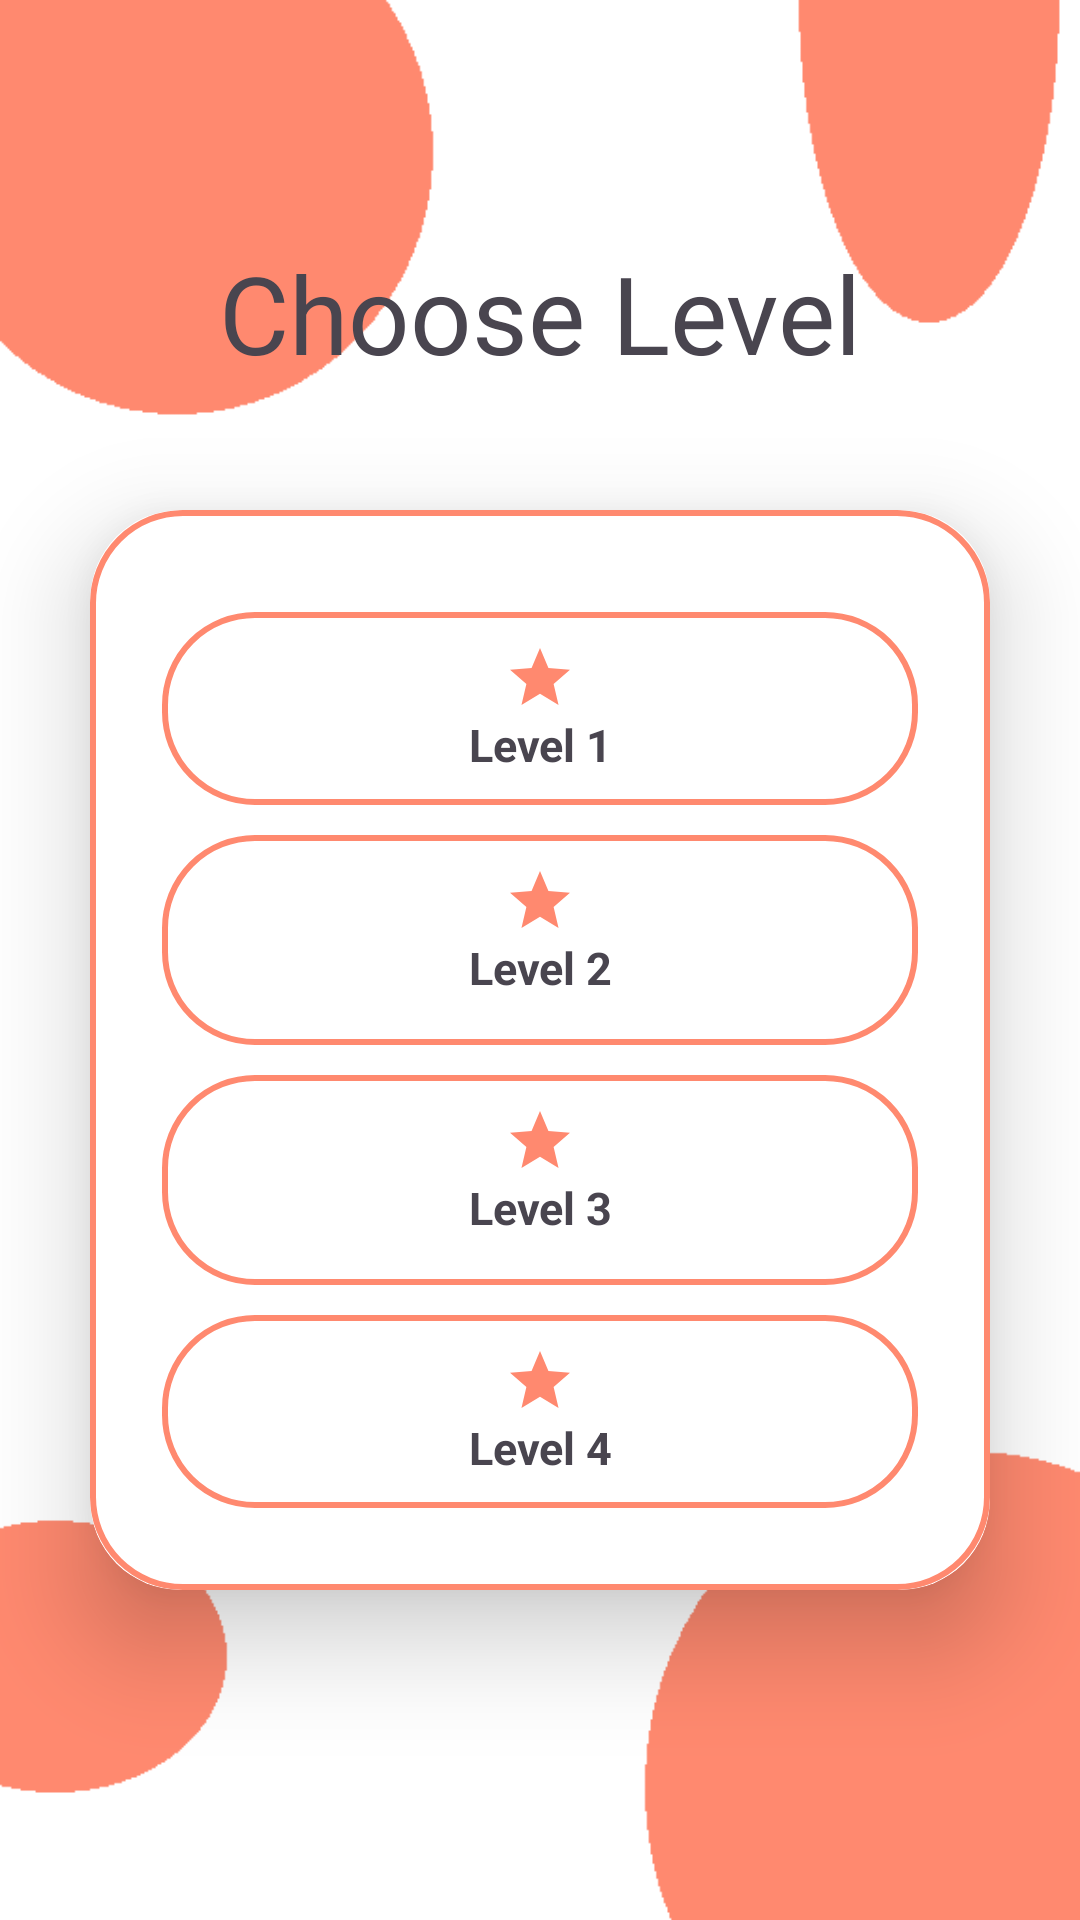

Here is an Android app screen rendered from its layout file. Give the layout XML and the strings, colors and styles it references.
<!-- AndroidManifest.xml: application theme Theme.PAProject -->
<!-- res/layout/activity_main.xml -->
<?xml version="1.0" encoding="utf-8"?>
<LinearLayout xmlns:android="http://schemas.android.com/apk/res/android"
    xmlns:app="http://schemas.android.com/apk/res-auto"
    xmlns:tools="http://schemas.android.com/tools"
    android:layout_width="match_parent"
    android:layout_height="match_parent"
    android:orientation="vertical"
    android:gravity="center"
    android:background="@drawable/background"
    tools:context=".MainActivity">

    <TextView
        android:layout_width="wrap_content"
        android:layout_height="60dp"
        android:text="Choose Level"
        android:textSize="36sp">

    </TextView>

    <androidx.cardview.widget.CardView
        android:layout_width="match_parent"
        android:layout_height="wrap_content"
        android:layout_margin="30dp"
        app:cardCornerRadius="30dp"
        app:cardElevation="20dp" >

        <LinearLayout
            android:layout_width="match_parent"
            android:layout_height="360dp"
            android:layout_gravity="center_horizontal"
            android:background="@drawable/customedittext"
            android:orientation="vertical"
            android:padding="24dp">

            <TextView
                android:layout_width="match_parent"
                android:layout_height="wrap_content"
                android:text="Level 1"
                android:textStyle="bold"
                android:textAlignment="center"
                android:background="@drawable/customedittext"
                android:layout_marginTop="10dp"
                android:textSize="15sp"
                android:drawableTop="@drawable/baseline_star_24"
                android:padding="10dp"

                />
            <TextView
                android:layout_width="match_parent"
                android:layout_height="70dp"
                android:text="Level 2"
                android:textStyle="bold"
                android:background="@drawable/customedittext"
                android:layout_marginTop="10dp"
                android:textAlignment="center"
                android:textSize="15sp"
                android:drawableTop="@drawable/baseline_star_24"
                android:padding="10dp"

                />
            <TextView
                android:layout_width="match_parent"
                android:layout_height="70dp"
                android:text="Level 3"
                android:textStyle="bold"
                android:textSize="15sp"
                android:background="@drawable/customedittext"
                android:layout_marginTop="10dp"
                android:textAlignment="center"
                android:drawableTop="@drawable/baseline_star_24"
                android:padding="10dp"

                />
            <TextView
                android:layout_width="match_parent"
                android:layout_height="wrap_content"
                android:text="Level 4"
                android:textStyle="bold"
                android:textSize="15sp"
                android:background="@drawable/customedittext"
                android:layout_marginTop="10dp"
                android:textAlignment="center"
                android:drawableTop="@drawable/baseline_star_24"
                android:padding="10dp"

                />


        </LinearLayout>



    </androidx.cardview.widget.CardView>



</LinearLayout>
<!-- resources referenced by this layout -->
<resources>
  <!-- drawable background: png bitmap (drawable, 6325 bytes) -->
  <!-- drawable baseline_star_24 (drawable) -->
  <vector android:height="24dp" android:tint="#FF896F"
      android:viewportHeight="24" android:viewportWidth="24"
      android:width="24dp" xmlns:android="http://schemas.android.com/apk/res/android">
      <path android:fillColor="@android:color/white" android:pathData="M12,17.27L18.18,21l-1.64,-7.03L22,9.24l-7.19,-0.61L12,2 9.19,8.63 2,9.24l5.46,4.73L5.82,21z"/>
  </vector>
  <!-- drawable customedittext (drawable) -->
  <?xml version="1.0" encoding="utf-8"?>
  <shape xmlns:android="http://schemas.android.com/apk/res/android">
      <stroke
          android:width="2dp"
          android:color="@color/orange">
      </stroke>
  
      <corners
          android:radius="30dp">
  
      </corners>
  </shape>
  <style name="Theme.PAProject" parent="Base.Theme.PAProject" />
  <color name="orange">#FF896F</color>
  <style name="Base.Theme.PAProject" parent="Theme.Material3.DayNight.NoActionBar">
          
          
      </style>
</resources>
